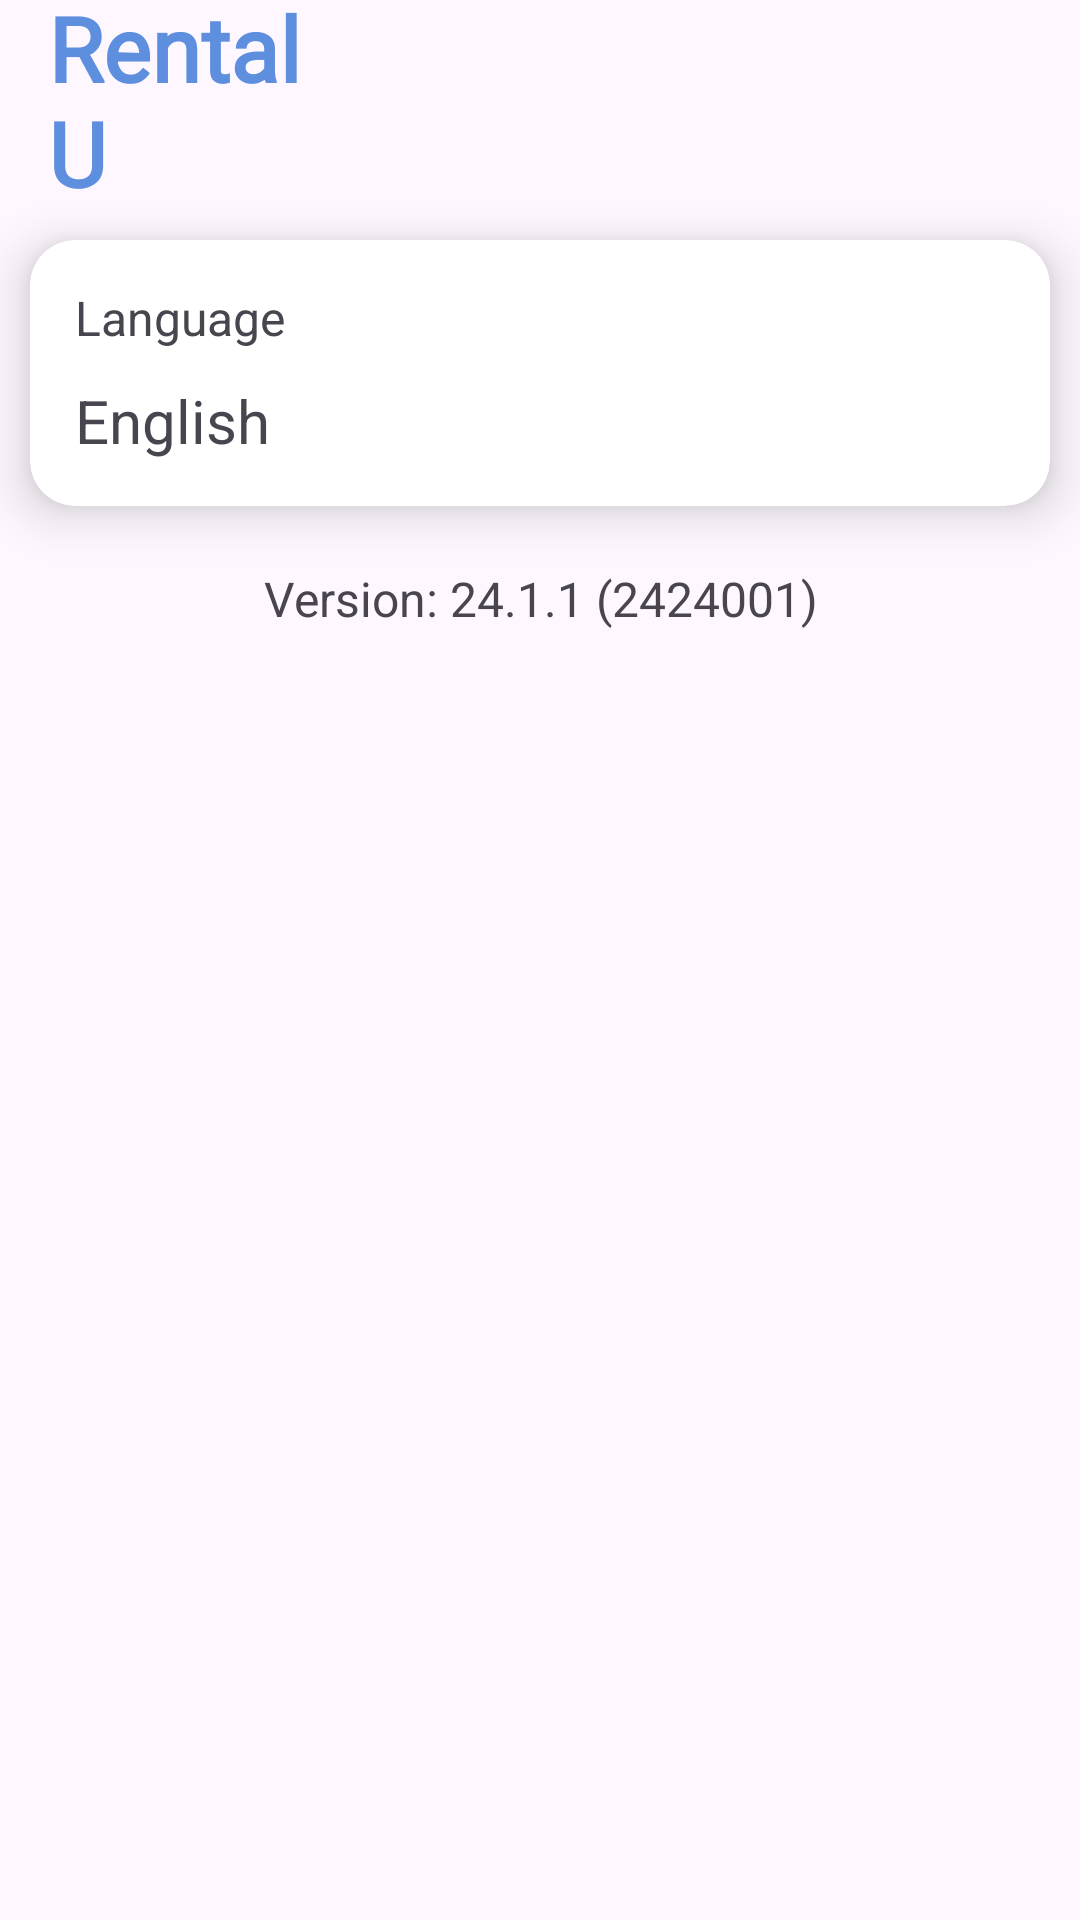

Write the Android layout XML for this screen, with the resource values it uses.
<!-- AndroidManifest.xml: application theme Theme.RentalU -->
<!-- res/layout/activity_setting_layout.xml -->
<?xml version="1.0" encoding="utf-8"?>
<androidx.drawerlayout.widget.DrawerLayout xmlns:android="http://schemas.android.com/apk/res/android"
    xmlns:app="http://schemas.android.com/apk/res-auto"
    xmlns:tools="http://schemas.android.com/tools"
    android:id="@+id/drawer_layout"
    android:layout_width="match_parent"
    android:layout_height="match_parent"
    tools:context=".setting_layout">

    <LinearLayout
        android:layout_width="match_parent"
        android:layout_height="match_parent"
        android:orientation="vertical">

        <androidx.appcompat.widget.Toolbar
            android:id="@+id/toolbar"
            android:layout_width="match_parent"
            android:layout_height="wrap_content"
            android:background="@drawable/toolbar_background"
            app:titleEnabled="false">

            <TextView
                android:layout_width="100dp"
                android:layout_height="wrap_content"
                android:fontFamily="@font/caveat_bold"
                android:includeFontPadding="false"
                android:text="RentalU"
                android:textColor="@color/skyBlue"
                android:textFontWeight="600"
                android:textSize="30dp" />

        </androidx.appcompat.widget.Toolbar>

        <androidx.cardview.widget.CardView
            android:id="@+id/language"
            android:layout_width="match_parent"
            android:layout_height="wrap_content"
            android:layout_margin="10dp"
            app:cardCornerRadius="15dp"
            app:cardElevation="10dp">

            <LinearLayout
                android:layout_width="match_parent"
                android:layout_height="match_parent"
                android:orientation="vertical"
                android:padding="15dp">

                <TextView
                    android:layout_width="match_parent"
                    android:layout_height="wrap_content"
                    android:text="Language"
                    android:textSize="16dp" />

                <TextView
                    android:layout_width="match_parent"
                    android:layout_height="wrap_content"
                    android:layout_marginTop="10dp"
                    android:text="English"
                    android:textFontWeight="600"
                    android:textSize="20dp"
                    android:textStyle="bold" />

            </LinearLayout>


        </androidx.cardview.widget.CardView>

        <TextView
            android:id="@+id/app_version"
            android:layout_width="match_parent"
            android:layout_height="wrap_content"
            android:text="Version: 24.1.1 (2424001)"
            android:textSize="16dp"
            android:gravity="center"
            android:layout_marginTop="10dp"/>

    </LinearLayout>

    <com.google.android.material.navigation.NavigationView
        android:id="@+id/nav_view"
        android:layout_width="300dp"
        android:layout_height="match_parent"
        android:layout_gravity="start"
        app:headerLayout="@layout/navdrawer_header"
        app:itemIconTint="@color/skyBlue"
        app:itemTextColor="@color/skyBlue"
        app:menu="@menu/nav_drawer" />

</androidx.drawerlayout.widget.DrawerLayout>
<!-- res/layout/navdrawer_header.xml (included above) -->
<?xml version="1.0" encoding="utf-8"?>
<LinearLayout xmlns:android="http://schemas.android.com/apk/res/android"
    android:layout_width="match_parent"
    android:layout_height="150dp"
    android:background="@drawable/navdrawer_header_background"
    android:gravity="bottom"
    android:orientation="vertical"
    android:padding="20dp"
    android:theme="@style/ThemeOverlay.Material3.Dark">

    <ImageView
        android:layout_width="wrap_content"
        android:layout_height="wrap_content"
        android:src="@mipmap/profile_round" />

    <TextView
        android:id="@+id/userName"
        android:layout_width="wrap_content"
        android:layout_height="wrap_content"
        android:layout_marginTop="10dp"
        android:clickable="true"
        android:text="Your Name"
        android:textColor="@color/white"
        android:textSize="20dp" />

</LinearLayout>
<!-- resources referenced by this layout -->
<resources>
  <color name="skyBlue">#5d8fde</color>
  <color name="white">#FFFFFFFF</color>
  <!-- drawable navdrawer_header_background (drawable) -->
  <?xml version="1.0" encoding="utf-8"?>
  <shape xmlns:android="http://schemas.android.com/apk/res/android"
      android:shape="rectangle">
  
      <solid
          android:color="@color/skyBlue"/>
  
      <corners
          android:bottomLeftRadius="20dp"
          android:bottomRightRadius="20dp"/>
  
  </shape>
  <!-- mipmap profile_round: webp bitmap (mipmap-hdpi, 4580 bytes) -->
  <style name="Theme.RentalU" parent="Base.Theme.RentalU">
          <item name="colorPrimary">@color/skyBlue</item>
      </style>
  <style name="Base.Theme.RentalU" parent="Theme.Material3.Light.NoActionBar">
          
          
      </style>
</resources>
